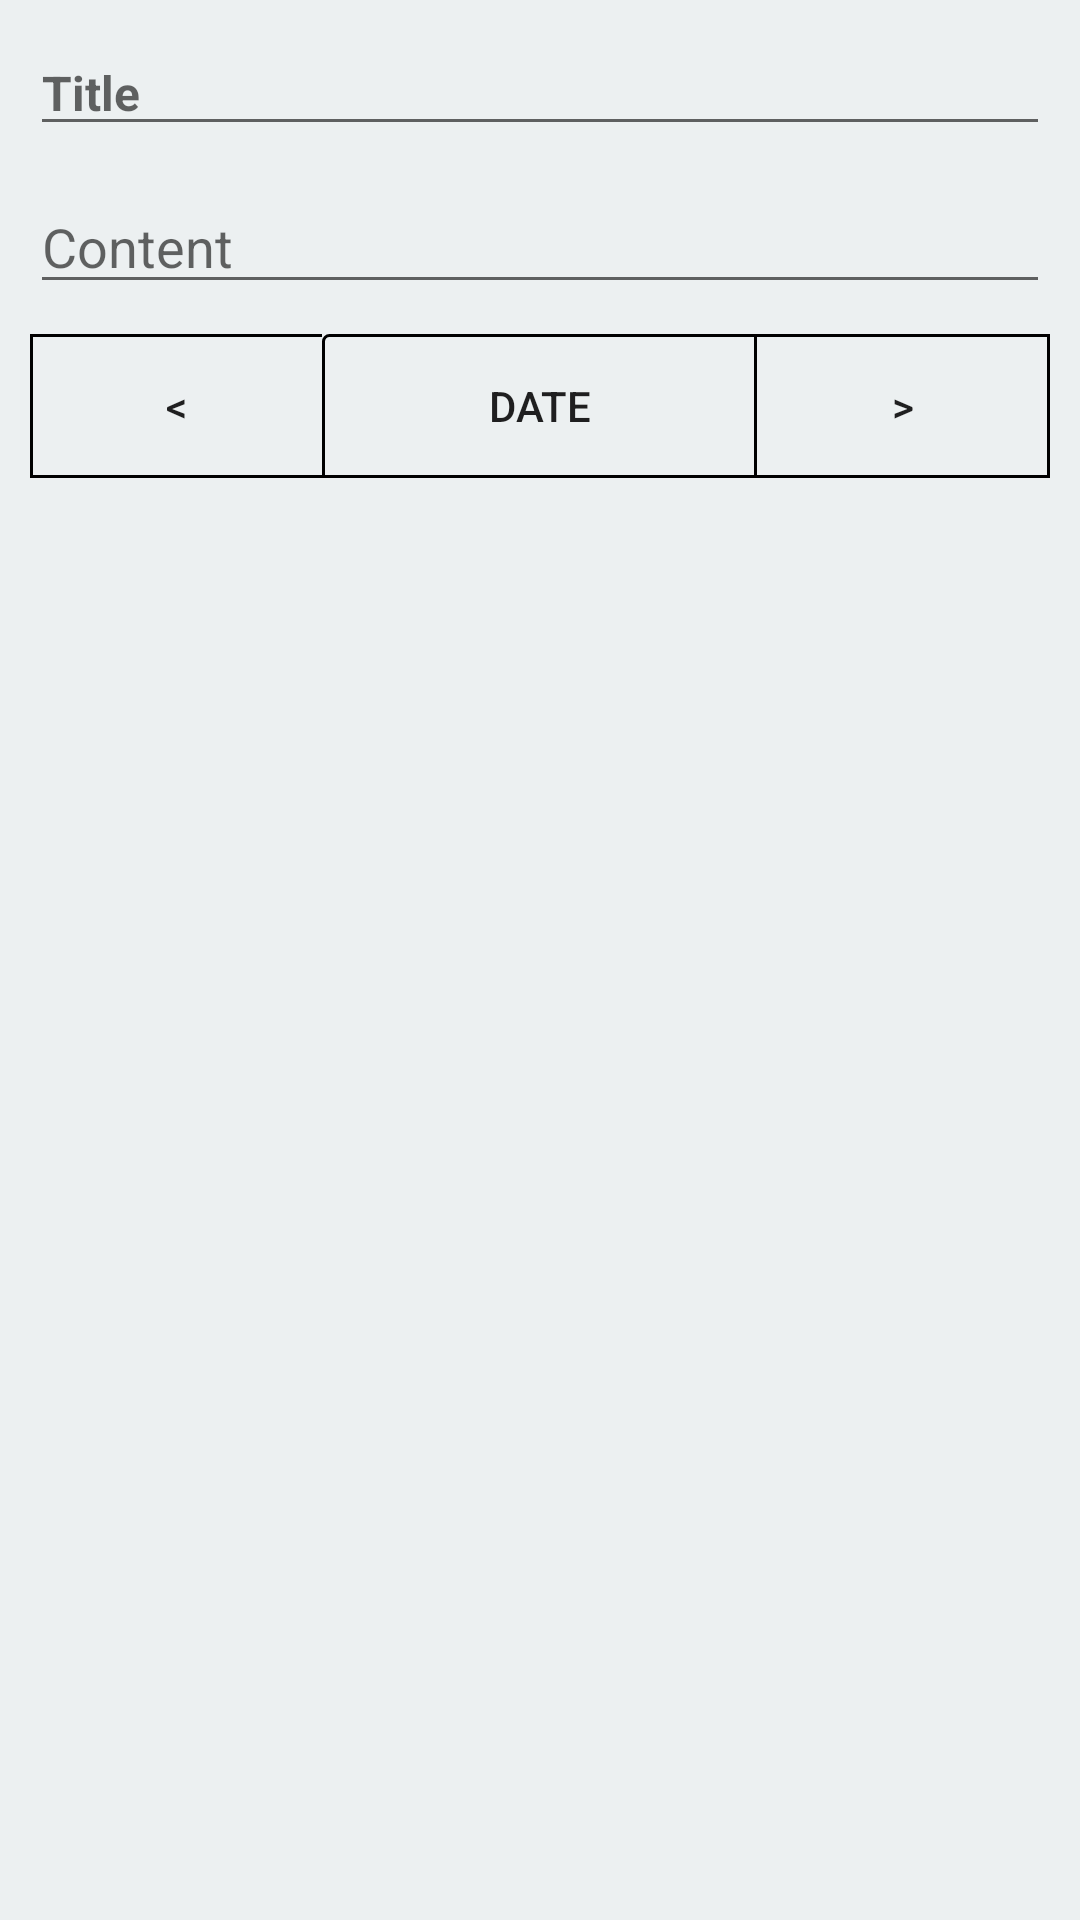

Here is an Android app screen rendered from its layout file. Give the layout XML and the strings, colors and styles it references.
<!-- AndroidManifest.xml: application theme AppTheme -->
<!-- res/layout/home_fragment.xml -->
<?xml version="1.0" encoding="utf-8"?>
<RelativeLayout xmlns:android="http://schemas.android.com/apk/res/android"
    android:id="@+id/newFragmentToReplace"
    style="@style/AppTheme.LayoutPadding">

        <RelativeLayout
            android:id="@+id/relativeLayout"
            android:layout_width="wrap_content"
            android:layout_height="wrap_content">


            <EditText
                android:id="@+id/titleHomeFragment"
                android:layout_width="match_parent"
                android:layout_height="wrap_content"
                android:layout_alignParentTop="true"
                android:hint="@string/title"
                android:textColor="@color/title"
                android:textSize="16dp"
                android:textStyle="bold" />



            <EditText
                android:id="@+id/contentHomeFragment"
                android:layout_width="match_parent"
                android:layout_height="wrap_content"
                android:layout_marginTop="50dp"
                android:gravity="top|left"
                android:hint="@string/content"
                android:inputType="textMultiLine"
                android:lines="2"
                android:maxLines="3"
                android:minLines="1"
                android:scrollbars="vertical"
                android:textColor="@color/Black" />
        </RelativeLayout>


        <ImageButton
            android:id="@+id/save_post_image_button"
            android:layout_width="wrap_content"
            android:layout_below="@+id/relativeLayout"
            android:layout_gravity="center"
            android:layout_centerHorizontal="true"
            android:layout_weight="1"
            android:layout_height="wrap_content"
            android:background="@drawable/ic_save" />


    <LinearLayout
        android:id="@+id/home_ll2"
        android:layout_width="match_parent"
        android:layout_height="wrap_content"
        android:layout_below="@id/save_post_image_button"
        android:layout_marginTop="10dp"
        android:weightSum="8">

        <Button
            android:id="@+id/changeDateBTNleftHome"
            android:layout_width="wrap_content"
            android:layout_height="wrap_content"
            android:layout_weight="1"
            android:background="@drawable/custom_border_no_right_line"
            android:text="@string/left" />

        <Button
            android:id="@+id/changeDateBTNHome"
            android:layout_width="wrap_content"
            android:layout_height="wrap_content"
            android:layout_weight="6"
            android:background="@drawable/custom_border"
            android:text="@string/dateState" />

        <Button
            android:id="@+id/changeDateBTNrightHome"
            android:layout_width="wrap_content"
            android:layout_height="wrap_content"
            android:layout_weight="1"
            android:background="@drawable/custom_border_no_left_line"
            android:text="@string/right" />

    </LinearLayout>


    <android.support.v7.widget.RecyclerView
        android:id="@+id/home_recycler_view"
        android:layout_width="match_parent"
        android:layout_height="wrap_content"
        android:layout_below="@+id/home_ll2"
        android:scrollbars="vertical" />

</RelativeLayout>
<!-- resources referenced by this layout -->
<resources>
  <color name="Black">#000000</color>
  <color name="title">#222222</color>
  <!-- drawable custom_border (drawable) -->
  <shape xmlns:android="http://schemas.android.com/apk/res/android"
      android:shape="rectangle">
      <corners
          android:radius="2dp"
          android:topRightRadius="0dp"
          android:bottomRightRadius="0dp"
          android:bottomLeftRadius="0dp" />
      <stroke
          android:width="1dp"
          android:color="@color/Black" />
  </shape>
  <!-- drawable custom_border_no_left_line (drawable) -->
  <layer-list xmlns:android="http://schemas.android.com/apk/res/android">
      <item android:bottom="-2dp" android:left="-2dp" android:right="-2dp">
          <shape android:shape="rectangle">
              <stroke android:width="1dp" android:color="#000" />
          </shape>
      </item>
  
      <item android:top="-2dp" android:bottom="-2dp" android:left="-2dp">
          <shape android:shape="rectangle">
              <stroke android:width="1dp" android:color="#000" />
          </shape>
      </item>
  
      <item android:top="-2dp" android:left="-2dp" android:right="-2dp">
          <shape android:shape="rectangle">
              <stroke android:width="1dp" android:color="#000" />
          </shape>
      </item>
  </layer-list>
  <!-- drawable custom_border_no_right_line (drawable) -->
  <layer-list xmlns:android="http://schemas.android.com/apk/res/android">
      <item android:bottom="-2dp" android:left="-2dp" android:right="-2dp">
          <shape android:shape="rectangle">
              <stroke android:width="1dp" android:color="#000" />
          </shape>
      </item>
  
      <item android:top="-2dp" android:bottom="-2dp" android:right="-2dp">
          <shape android:shape="rectangle">
              <stroke android:width="1dp" android:color="#000" />
          </shape>
      </item>
  
      <item android:top="-2dp" android:left="-2dp" android:right="-2dp">
          <shape android:shape="rectangle">
              <stroke android:width="1dp" android:color="#000" />
          </shape>
      </item>
  </layer-list>
  <string name="content">Content</string>
  <string name="dateState">Date</string>
  <string name="left">&lt;</string>
  <string name="right">&gt;</string>
  <string name="title">Title</string>
  <style name="AppTheme.LayoutPadding">
          <item name="android:paddingTop">@dimen/layout_margin_size</item>
          <item name="android:paddingBottom">@dimen/layout_margin_size</item>
          <item name="android:paddingRight">@dimen/layout_margin_size</item>
          <item name="android:paddingLeft">@dimen/layout_margin_size</item>
          <item name="android:background">@color/backgroundColor</item>
          <item name="android:layout_width">@dimen/match</item>
          <item name="android:layout_height">@dimen/match</item>
      </style>
  <style name="AppTheme" parent="Theme.AppCompat.Light.DarkActionBar">
          
          <item name="colorPrimary">@color/appMainColor</item>
          <item name="colorPrimaryDark">@color/topLineColor</item>
          <item name="colorAccent">@color/backgroundColor</item>
          <item name="android:dropDownListViewStyle">@style/popup</item>
      </style>
  <dimen name="layout_margin_size">10dp</dimen>
  <color name="backgroundColor">#ecf0f1</color>
  <dimen name="match">@dimen/match_parent</dimen>
  <color name="appMainColor">#e67e22</color>
  <color name="topLineColor">#f39c12</color>
  <style name="popup" parent="Widget.AppCompat.ListView.DropDown">
          <item name="android:divider">@color/Black</item>
          <item name="android:dividerHeight">1dp</item>
          <item name="android:textColor">@color/Black</item>
          <item name="android:itemBackground">@android:color/black</item>
      </style>
  <item name="match_parent" format="integer" type="dimen">-1</item>
</resources>
